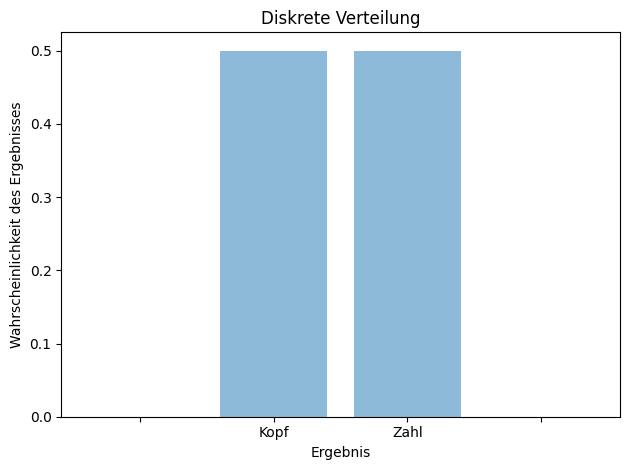

Write the Python code that produced this figure.
import matplotlib.pyplot as plt; plt.rcdefaults()
import numpy as np
import matplotlib.pyplot as plt

objects = ('', 'Kopf','Zahl', '')
y_pos = np.arange(len(objects))
performance = [0, 0.5,0.5, 0]

plt.bar(y_pos, performance, align='center', alpha=0.5)
plt.xticks(y_pos, objects)
plt.ylabel('Wahrscheinlichkeit des Ergebnisses')
plt.xlabel('Ergebnis')
plt.title('Diskrete Verteilung')
plt.tight_layout()

plt.show()